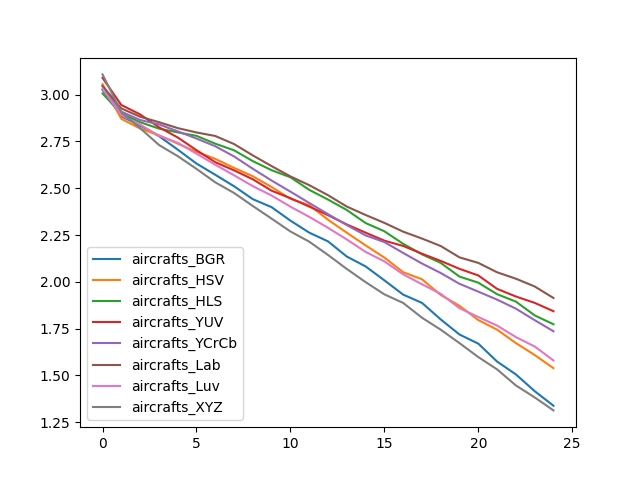

Data behind this chart, as committed beside it:
, aircrafts_BGR, aircrafts_HSV, aircrafts_HLS, aircrafts_YUV, aircrafts_YCrCb, aircrafts_Lab, aircrafts_Luv, aircrafts_XYZ
0, 3.026, 3.056, 3.006, 3.09, 3.045, 3.047, 3.031, 3.108
1, 2.885, 2.871, 2.899, 2.945, 2.909, 2.926, 2.891, 2.906
2, 2.835, 2.819, 2.853, 2.895, 2.865, 2.882, 2.84, 2.821
3, 2.779, 2.783, 2.819, 2.826, 2.841, 2.853, 2.781, 2.731
4, 2.707, 2.738, 2.799, 2.771, 2.804, 2.821, 2.743, 2.672
5, 2.632, 2.695, 2.78, 2.703, 2.766, 2.798, 2.685, 2.603
6, 2.572, 2.657, 2.738, 2.639, 2.725, 2.779, 2.626, 2.532
7, 2.511, 2.609, 2.703, 2.596, 2.67, 2.736, 2.569, 2.475
8, 2.441, 2.564, 2.645, 2.548, 2.604, 2.675, 2.511, 2.405
9, 2.399, 2.507, 2.596, 2.487, 2.541, 2.618, 2.461, 2.337
10, 2.327, 2.443, 2.559, 2.447, 2.482, 2.563, 2.401, 2.269
11, 2.263, 2.41, 2.492, 2.402, 2.421, 2.516, 2.347, 2.214
12, 2.216, 2.332, 2.439, 2.356, 2.362, 2.463, 2.289, 2.143
13, 2.135, 2.262, 2.384, 2.306, 2.303, 2.402, 2.226, 2.069
14, 2.082, 2.195, 2.314, 2.263, 2.248, 2.357, 2.16, 1.998
15, 2.008, 2.13, 2.27, 2.22, 2.212, 2.315, 2.109, 1.933
16, 1.931, 2.051, 2.203, 2.192, 2.154, 2.268, 2.04, 1.887
17, 1.887, 2.014, 2.147, 2.15, 2.098, 2.231, 1.987, 1.808
18, 1.799, 1.93, 2.101, 2.112, 2.047, 2.191, 1.935, 1.744
19, 1.718, 1.872, 2.028, 2.069, 1.989, 2.13, 1.859, 1.672
20, 1.669, 1.795, 1.995, 2.034, 1.947, 2.101, 1.812, 1.598
21, 1.574, 1.744, 1.934, 1.962, 1.905, 2.051, 1.766, 1.532
22, 1.505, 1.672, 1.894, 1.921, 1.856, 2.016, 1.704, 1.446
23, 1.415, 1.609, 1.82, 1.887, 1.795, 1.975, 1.654, 1.382
24, 1.338, 1.538, 1.773, 1.843, 1.736, 1.913, 1.579, 1.313
